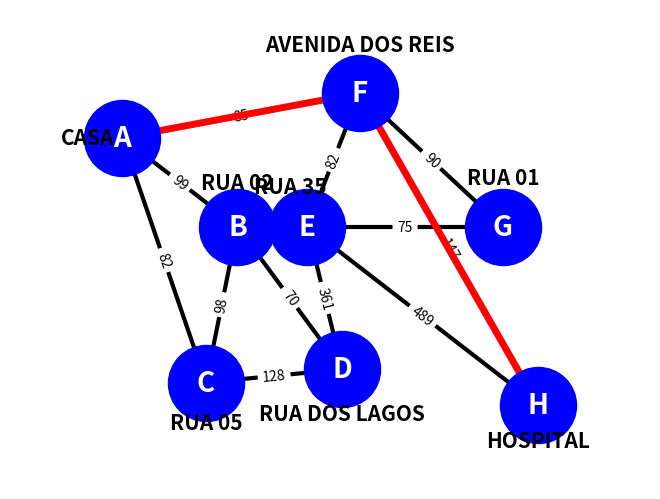

Write the Python code that produced this figure.
from platform import node

import matplotlib.pyplot as plt
import networkx as nx

# O matplotlib.pyplot é um modulo da biblioteca do matplotlib, que usamos para criação
# de gráficos e visualizações de dados. Quando botamos o termo 'as plt' estamos apelidando o matplotlib.pyplot de plt.
# O networkx é uma biblioteca que usamos para criar, manipular e estudar grafos.

G = nx.Graph()

G.add_node('A', location='CASA')
G.add_node('B', location='RUA 02')
G.add_node('C', location='RUA 05')
G.add_node('D', location='RUA DOS LAGOS')
G.add_node('E', location='RUA 35')
G.add_node('F', location='AVENIDA DOS REIS')
G.add_node('G', location='RUA 01')
G.add_node('H', location='HOSPITAL')

# G.add_node se refere a cada nó, esse comando adiciona o nó no gráfico, location armazena os nomes de cada nó.

G.add_edge('A','B', weight= 99)
G.add_edge('A','C', weight= 82)
G.add_edge('A','F', weight= 85)
G.add_edge('B','C', weight= 98)
G.add_edge('B','D', weight= 70)
G.add_edge('C','D', weight= 128)
G.add_edge('D','E', weight= 361)
G.add_edge('E','F', weight= 82)
G.add_edge('E','G', weight= 75)
G.add_edge('F','G', weight= 90)
G.add_edge('H','E', weight= 489)
G.add_edge('F','H', weight= 147)

# G.add_edge se refere às linhas que conectam cada nó, o weight armazena a distância entre cada nó.

pos = {
    'A':(-0.9,7),
    'B':(2.4,5),
    'C':(1.5,1.5),
    'D':(5.4,1.8),
    'E':(4.4,5),
    'F':(5.9,8),
    'G':(10,5),
    'H':(11,1)
}

# pos se refere à posição dos nós, cada nó se posiciona nos eixos x,y

pos_node_attributes = {
    'A':(-1.9,7),
    'B':(2.4,6),
    'C':(1.5,0.6),
    'D':(5.4,0.8),
    'E':(3.9,5.9),
    'F':(5.9,9.1),
    'G':(10,6.1),
    'H':(11,0.2)
}

# pos_node_attributes se refere à posição das informações que atribuímos para os nós.

node_labels = {n:(d['location']) for n,d in G.nodes(data=True)}

# node_labels é usado para nomear os nós de um grafo, usando as informações que estão armazenadas dentro de location.

edge_labels = {(u,v):d['weight'] for u,v,d in G.edges(data=True)}

# edge_labels é usado para rotular cada aresta/linha do grafo usando as informações armazenadas em weight.

nx.draw(G, pos=pos, with_labels=True, node_color='blue', node_size=3000, font_color='White', font_size=20, font_weight='bold', width=3)
nx.draw_networkx_labels(G, pos=pos_node_attributes, labels=node_labels, font_color='black', font_size=15, font_weight='bold')
nx.draw_networkx_edge_labels(G, pos=pos, edge_labels=edge_labels, label_pos=0.5)

# Destacando o caminho A -> F -> H em vermelho
edges_to_highlight = [('A', 'F'), ('F', 'H')]
nx.draw_networkx_edges(G, pos, edgelist=edges_to_highlight, edge_color='red', width=5)

plt.margins(0.2)
plt.show()


#O termo nx.draw, ele permite que criarmos um representação grafica de um grafo.
#O termo with_labels=true, instrui que quando plotamos o grafo ele seja rotulado.
#O termo nx.draw_networkx_labels, é usado para desenhar as atribuições/rotulos em cada nó.
#O termo nx.draw_networkx_edge_labels, tem a mesma função do comando anterios, porém para desenhar as atribuições nas arestas/linhas.
